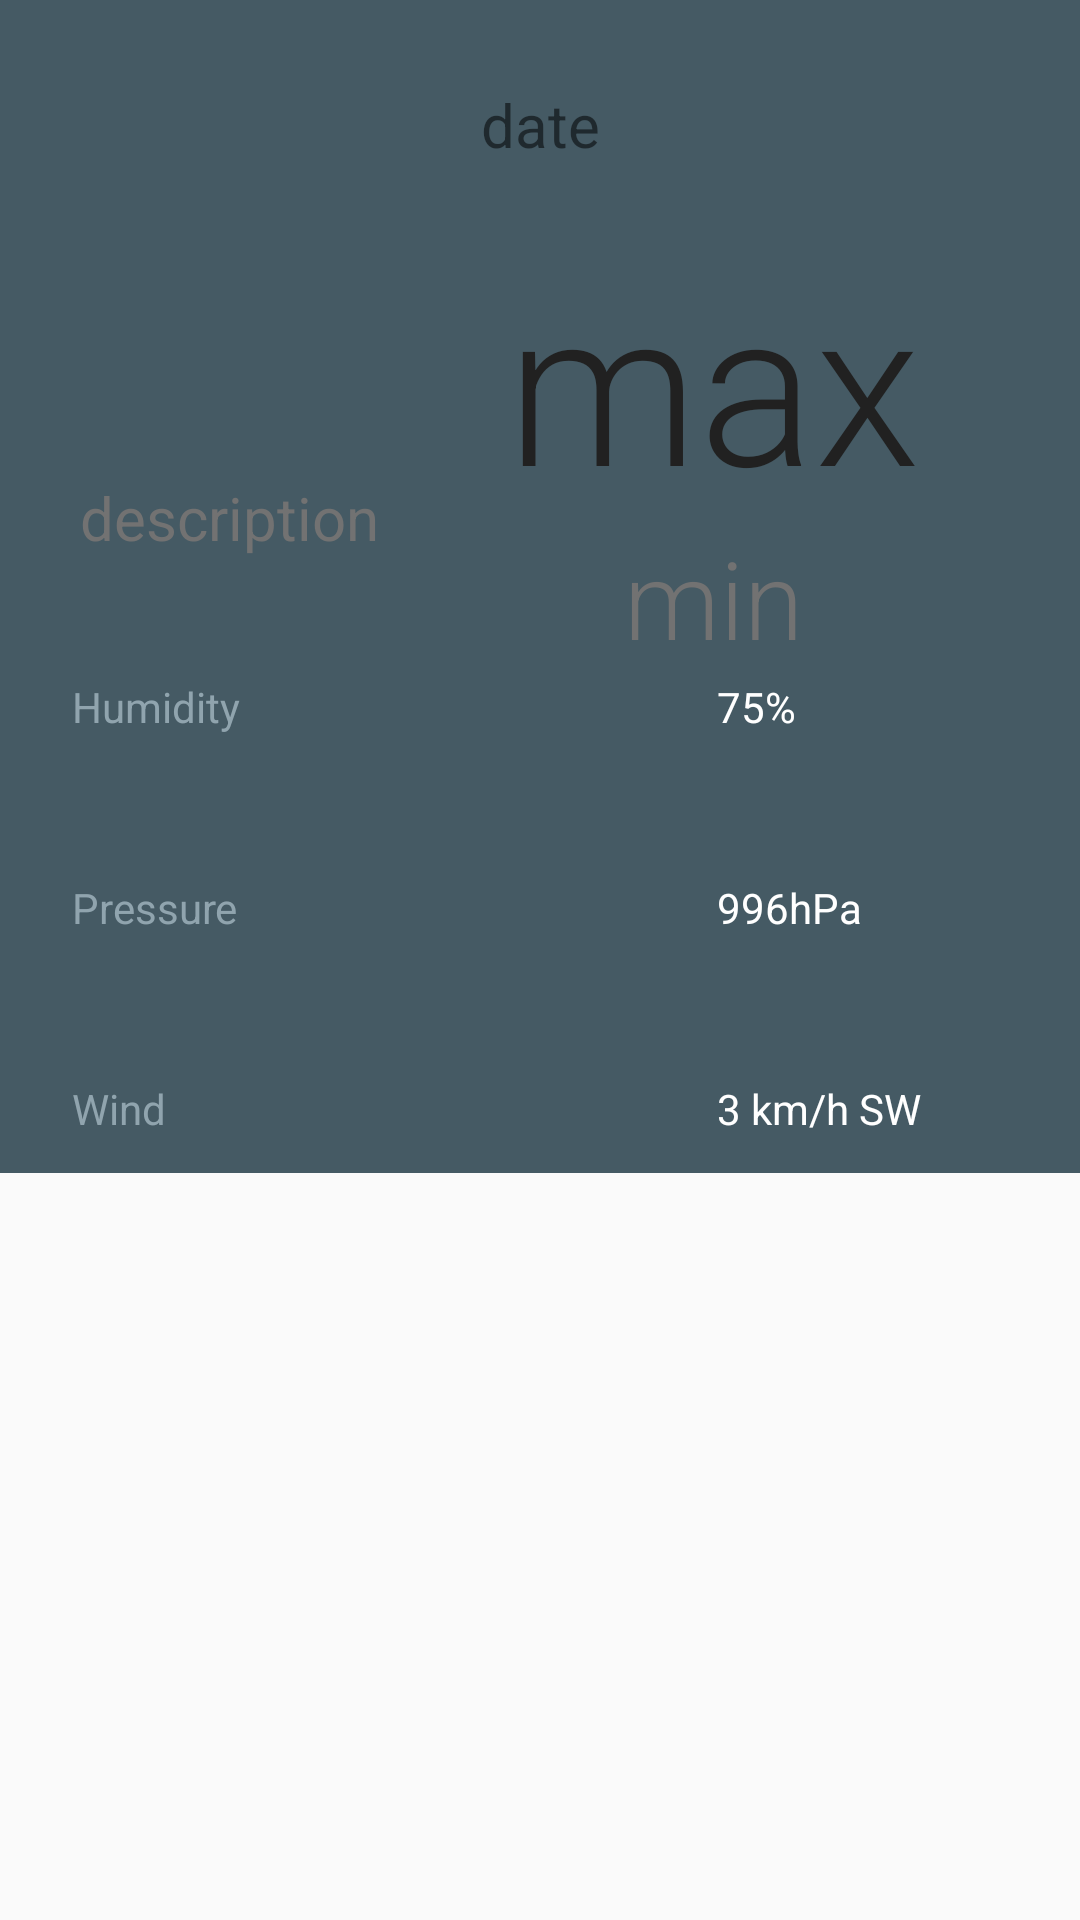

Produce the Android XML layout that renders to this screen, including the resource entries it uses.
<!-- AndroidManifest.xml: application theme AppTheme -->
<!-- res/layout/activity_detail.xml -->
<?xml version="1.0" encoding="utf-8"?>


<layout
    xmlns:android="http://schemas.android.com/apk/res/android"
    xmlns:app="http://schemas.android.com/apk/res-auto"
    xmlns:tools="http://schemas.android.com/tools"
    >
        <ScrollView
            android:layout_width="match_parent"
            android:layout_height="wrap_content">
                <android.support.constraint.ConstraintLayout

                    android:orientation="vertical"
                    android:layout_width="match_parent"
                    android:layout_height="wrap_content"
                    android:id="@+id/detail_weather_data"
                    android:minHeight="?android:attr/listPreferredItemHeight"
                    android:paddingBottom="12dp"
                    android:paddingLeft="16dp"
                    android:paddingRight="16dp"
                    android:paddingTop="12dp"
                    android:background="@color/detail_accent_pane_background">

                        <TextView
                            android:text="date"
                            android:textSize="20sp"
                            android:layout_width="wrap_content"
                            android:layout_height="wrap_content"
                            android:id="@+id/tv_detail_dateWeather"
                            android:layout_marginStart="32dp"
                            app:layout_constraintLeft_toLeftOf="parent"
                            android:layout_marginLeft="32dp"
                            android:layout_marginEnd="32dp"
                            app:layout_constraintRight_toRightOf="parent"
                            android:layout_marginRight="32dp"
                            android:layout_marginTop="16dp"
                            app:layout_constraintTop_toTopOf="parent"
                            android:fontFamily="sans-serif"/>

                        <ImageView
                            android:layout_width="96dp"
                            android:layout_height="96dp"
                            tools:src="@drawable/art_clear"
                            android:id="@+id/iv_detail_weatherIcon"
                            android:layout_marginTop="8dp"
                            app:layout_constraintTop_toBottomOf="@+id/tv_detail_dateWeather"
                            app:layout_constraintRight_toLeftOf="@+id/tv_detail_dateWeather"
                            android:layout_marginEnd="40dp"
                            android:layout_marginRight="40dp"
                            android:layout_marginStart="16dp"
                            app:layout_constraintLeft_toLeftOf="parent"
                            android:layout_marginLeft="16dp"
                            />

                        <TextView
                            android:text="description"
                            android:layout_width="wrap_content"
                            android:layout_height="wrap_content"
                            android:id="@+id/tv_detail_weatherDescription"
                            app:layout_constraintLeft_toLeftOf="@+id/iv_detail_weatherIcon"
                            app:layout_constraintRight_toRightOf="@+id/iv_detail_weatherIcon"
                            app:layout_constraintTop_toBottomOf="@+id/iv_detail_weatherIcon"
                            android:fontFamily="sans-serif"
                            android:textColor="@color/secondary_text"
                            android:textSize="20sp"/>

                        <TextView
                            android:text="max"
                            android:layout_width="wrap_content"
                            android:layout_height="wrap_content"
                            android:id="@+id/tv_detail_maxTemp"
                            android:textSize="72sp"
                            android:textColor="@color/primary_text"
                            android:layout_marginEnd="16dp"
                            app:layout_constraintRight_toRightOf="parent"
                            android:layout_marginRight="16dp"
                            android:layout_marginStart="8dp"
                            app:layout_constraintLeft_toRightOf="@+id/iv_detail_weatherIcon"
                            android:layout_marginLeft="8dp"
                            android:layout_marginTop="24dp"
                            app:layout_constraintTop_toBottomOf="@+id/tv_detail_dateWeather"
                            app:layout_constraintHorizontal_bias="0.63"
                            android:fontFamily="sans-serif-light"/>

                        <TextView
                            android:text="min"
                            android:layout_width="wrap_content"
                            android:layout_height="wrap_content"
                            android:id="@+id/tv_detail_minTemp"
                            android:textSize="36sp"
                            android:textColor="@color/secondary_text"
                            app:layout_constraintRight_toRightOf="@+id/tv_detail_maxTemp"
                            app:layout_constraintLeft_toLeftOf="@+id/tv_detail_maxTemp"
                            app:layout_constraintTop_toBottomOf="@+id/tv_detail_maxTemp"
                            android:fontFamily="sans-serif-light"/>

                        <TextView
                            android:text="Humidity"
                            android:layout_width="wrap_content"
                            android:layout_height="wrap_content"
                            android:id="@+id/tv_detail_humidity"
                            android:layout_marginStart="8dp"
                            app:layout_constraintLeft_toLeftOf="parent"
                            android:layout_marginLeft="8dp"
                            android:layout_marginTop="40dp"
                            android:textColor="@color/detail_accent_label"
                            android:fontFamily="sans-serif"
                            app:layout_constraintTop_toBottomOf="@+id/tv_detail_weatherDescription" />

                        <TextView
                            android:text="75%"
                            android:layout_width="wrap_content"
                            android:layout_height="wrap_content"
                            android:id="@+id/tv_detail_humidityData"
                            android:layout_marginStart="96dp"
                            app:layout_constraintLeft_toRightOf="@+id/tv_detail_humidity"
                            android:layout_marginLeft="96dp"
                            app:layout_constraintTop_toTopOf="@+id/tv_detail_humidity"
                            android:layout_marginEnd="16dp"
                            app:layout_constraintRight_toRightOf="parent"
                            android:layout_marginRight="16dp"
                            android:textColor="@color/white"/>

                        <TextView
                            android:text="Pressure"
                            android:textColor="@color/detail_accent_label"
                            android:fontFamily="sans-serif"
                            android:layout_width="wrap_content"
                            android:layout_height="wrap_content"
                            android:id="@+id/tv_detail_pressure"
                            app:layout_constraintLeft_toLeftOf="@+id/tv_detail_humidity"
                            android:layout_marginTop="48dp"
                            app:layout_constraintTop_toBottomOf="@+id/tv_detail_humidity" />

                        <TextView
                            android:text="996hPa"
                            android:textColor="@color/white"
                            android:layout_width="wrap_content"
                            android:layout_height="wrap_content"
                            android:id="@+id/tv_detail_pressureData"
                            android:layout_marginTop="48dp"
                            app:layout_constraintTop_toBottomOf="@+id/tv_detail_humidityData"
                            app:layout_constraintLeft_toLeftOf="@+id/tv_detail_humidityData" />

                        <TextView
                            android:text="Wind"
                            android:textColor="@color/detail_accent_label"
                            android:fontFamily="sans-serif"
                            android:layout_width="wrap_content"
                            android:layout_height="wrap_content"
                            android:id="@+id/tv_detail_wind"
                            app:layout_constraintLeft_toLeftOf="@+id/tv_detail_pressure"
                            android:layout_marginTop="48dp"
                            app:layout_constraintTop_toBottomOf="@+id/tv_detail_pressure" />

                        <TextView
                            android:textColor="@color/white"
                            android:text="3 km/h SW"
                            android:layout_width="wrap_content"
                            android:layout_height="wrap_content"
                            android:id="@+id/tv_detail_windData"
                            android:layout_marginTop="48dp"
                            app:layout_constraintTop_toBottomOf="@+id/tv_detail_pressureData"
                            app:layout_constraintLeft_toLeftOf="@+id/tv_detail_pressureData" />


                </android.support.constraint.ConstraintLayout>
        </ScrollView>
</layout>
<!-- resources referenced by this layout -->
<resources>
  <color name="detail_accent_label">#90A4AE</color>
  <color name="detail_accent_pane_background">#455A64</color>
  <color name="primary_text">#212121</color>
  <color name="secondary_text">#727272</color>
  <color name="white">#FFFFFF</color>
  <!-- drawable art_clear: vector/xml drawable (drawable, 2945 chars, omitted) -->
  <style name="AppTheme" parent="Theme.AppCompat.Light.DarkActionBar">
          
          <item name="colorPrimary">@color/colorPrimary</item>
          <item name="colorPrimaryDark">@color/colorPrimaryDark</item>
          <item name="colorAccent">@color/colorAccent</item>
          
          <item name="preferenceTheme">@style/PreferenceThemeOverlay</item>
          </style>
  <color name="colorPrimary">#F0F0F0</color>
  <color name="colorPrimaryDark">#F0F0F0</color>
  <color name="colorAccent">#FFD740</color>
</resources>
